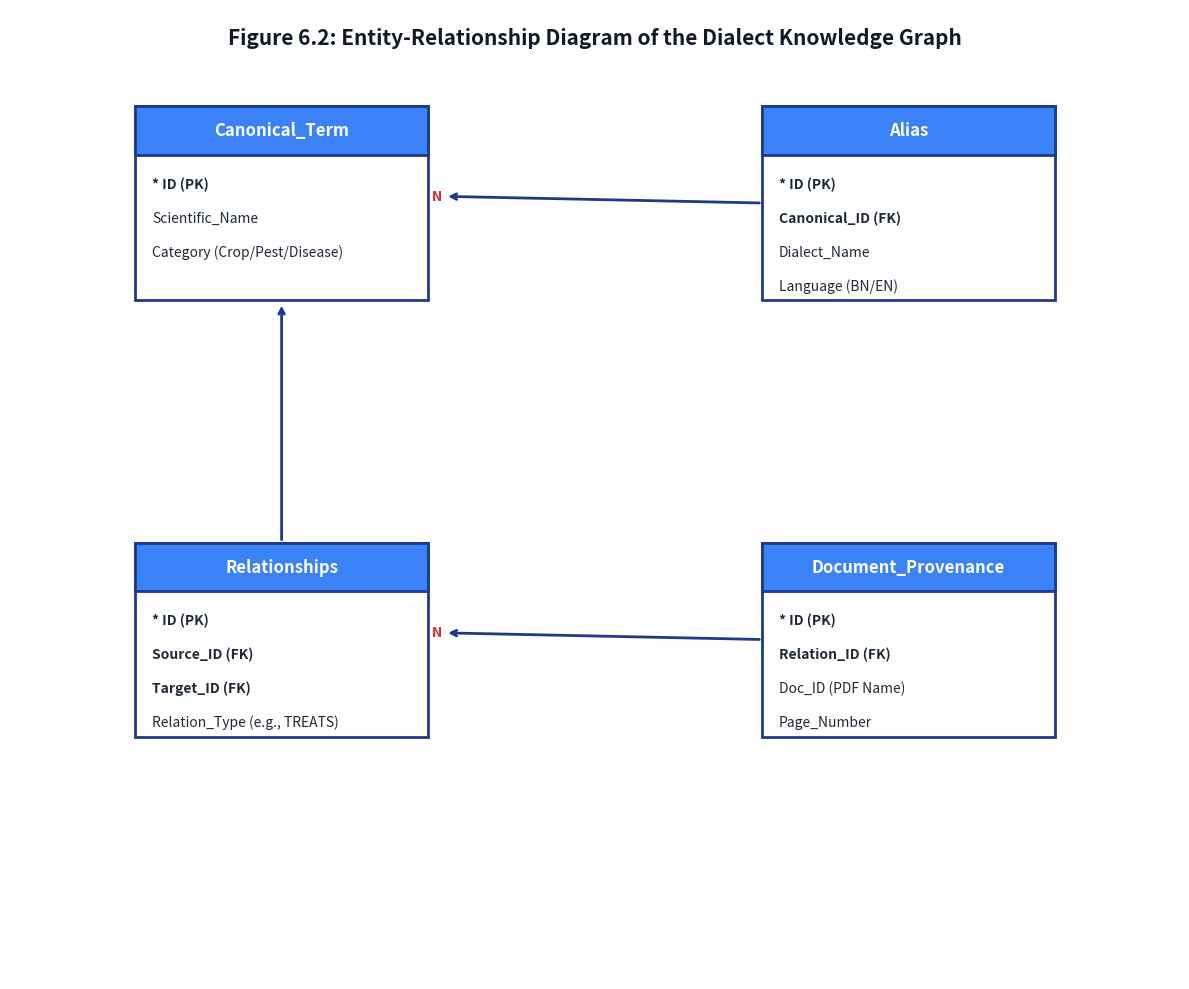

Source code (Python):
import matplotlib.pyplot as plt
import matplotlib.patches as patches

def draw_er_diagram():
    fig, ax = plt.subplots(figsize=(12, 10))
    ax.axis('off')
    
    # Define Canvas Dimensions
    ax.set_xlim(0, 14)
    ax.set_ylim(0, 10)
    
    # Styling Variables
    box_w = 3.5
    box_h = 2.0
    
    header_color = '#3b82f6'  # Darker Blue for Headers
    edge_color = '#1e3a8a'
    text_color = '#1f2937'
    
    # Table Definitions
    tables = {
        'Canonical_Term': {
            'pos': (1.5, 7), 
            'attributes': ['* ID (PK)', 'Scientific_Name', 'Category (Crop/Pest/Disease)']
        },
        'Alias': {
            'pos': (9, 7), 
            'attributes': ['* ID (PK)', 'Canonical_ID (FK)', 'Dialect_Name', 'Language (BN/EN)']
        },
        'Relationships': {
            'pos': (1.5, 2.5), 
            'attributes': ['* ID (PK)', 'Source_ID (FK)', 'Target_ID (FK)', 'Relation_Type (e.g., TREATS)']
        },
        'Document_Provenance': {
            'pos': (9, 2.5), 
            'attributes': ['* ID (PK)', 'Relation_ID (FK)', 'Doc_ID (PDF Name)', 'Page_Number']
        }
    }

    # Draw ER Tables
    for name, data in tables.items():
        x, y = data['pos']
        data['center'] = (x + box_w/2, y + box_h/2)
        
        # Draw Main Box (Body)
        rect = patches.Rectangle((x, y), box_w, box_h, linewidth=2, edgecolor=edge_color, facecolor='white', zorder=2)
        ax.add_patch(rect)
        
        # Draw Header Box
        header_h = 0.5
        header_y = y + box_h - header_h
        header_rect = patches.Rectangle((x, header_y), box_w, header_h, linewidth=2, edgecolor=edge_color, facecolor=header_color, zorder=2)
        ax.add_patch(header_rect)
        
        # Table Name (Header Text)
        ax.text(x + box_w/2, header_y + header_h/2, name, ha='center', va='center', fontsize=12, fontweight='bold', color='white', zorder=3)
        
        # Attributes Text
        attr_y = header_y - 0.3
        for attr in data['attributes']:
            fw = 'bold' if '(PK)' in attr or '(FK)' in attr else 'normal'
            ax.text(x + 0.2, attr_y, attr, ha='left', va='center', fontsize=10, fontweight=fw, color=text_color, zorder=3)
            attr_y -= 0.35

    # Draw Relation Lines (Crow's Foot loosely styled)
    def draw_line(start_node, end_node, label="", style="<->"):
        x1, y1 = tables[start_node]['center']
        x2, y2 = tables[end_node]['center']
        
        # Offsets
        if x2 > x1:  # Horizontal line
            start_x, end_x = x1 + box_w/2, x2 - box_w/2
            start_y, end_y = y1, y2
        else:  # Vertical line
            start_x, end_x = x1, x2
            start_y, end_y = y1 - box_h/2, y2 + box_h/2
            
        ax.annotate(
            label,
            xy=(end_x, end_y), xycoords='data',
            xytext=(start_x, start_y), textcoords='data',
            arrowprops=dict(arrowstyle=style, lw=2, color=edge_color),
            ha='center', va='bottom', fontsize=10, fontweight='bold', color='#dc2626', zorder=1
        )

    # Define Relationships (1 to Many / Foreign Keys)
    # Canonical_Term (1) -> (N) Alias
    draw_line('Canonical_Term', 'Alias', label="1 : N", style="<-")
    
    # Canonical_Term (1) -> (N) Relationships (Source)
    draw_line('Canonical_Term', 'Relationships', label="1 : N", style="<-")
    
    # Relationships (1) -> (N) Document_Provenance
    draw_line('Relationships', 'Document_Provenance', label="1 : N", style="<-")

    # Titles
    plt.text(7, 9.6, "Figure 6.2: Entity-Relationship Diagram of the Dialect Knowledge Graph", fontsize=15, fontweight='bold', color='#111827', ha='center', va='bottom')
    
    plt.tight_layout()
    plt.savefig('er_diagram_kg.png', dpi=300, bbox_inches='tight')
    plt.show()

if __name__ == "__main__":
    draw_er_diagram()
